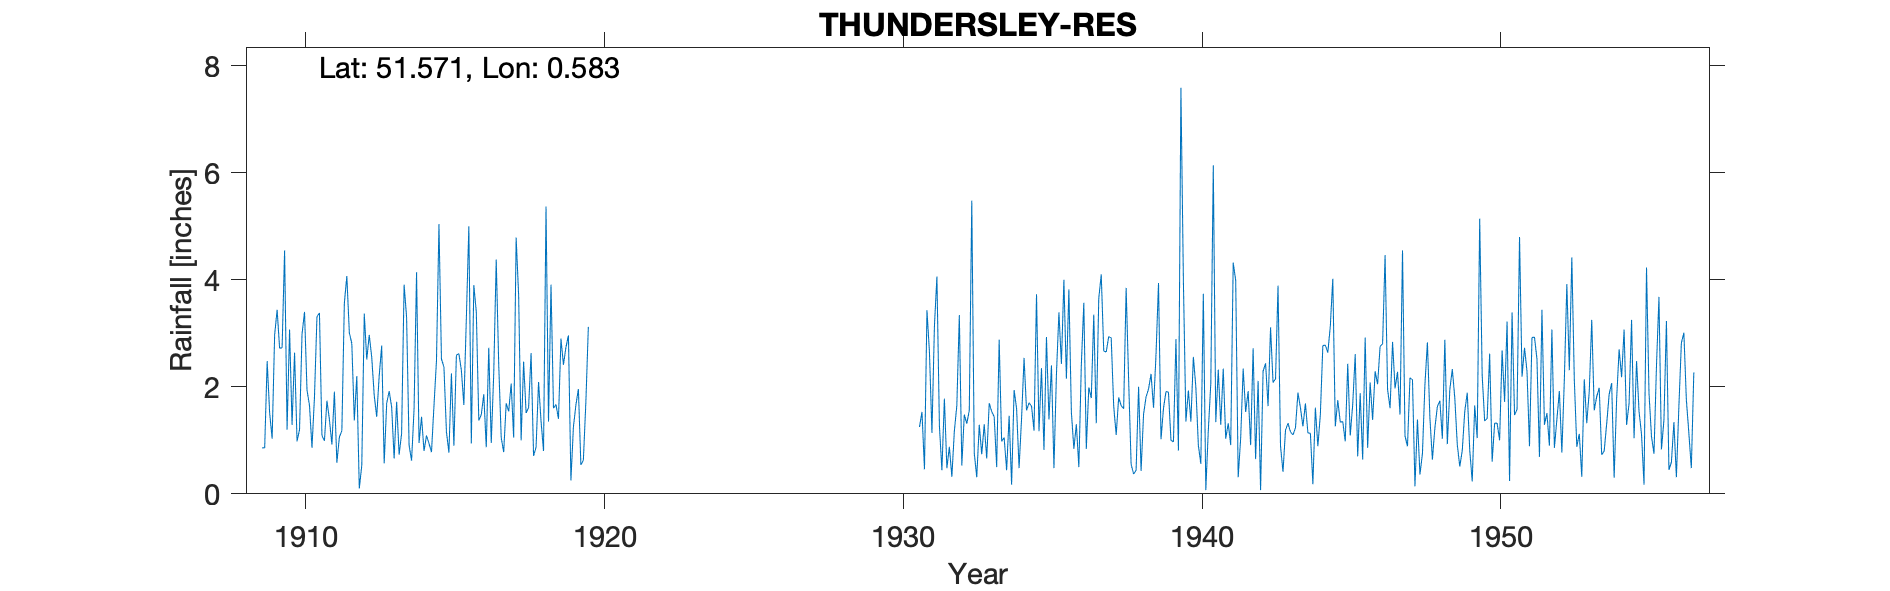

Values plotted in this chart, from the file beside it:
THUNDERSLEY-RES, , , , , , , , , , , , , , , , , , , , , , , 
Grid ref, TQ791890, Long, 0.583, Lat, 51.57, Elevation, 277, ft, , , , , , , , , , , , , , , 
Station no, 1276, , , , , , , , , , , , , , , , , , , , , , 
, 1900, 1901, 1902, 1903, 1904, 1905, 1906, 1907, 1908, 1909, 1910, 1911, 1912, 1913, 1914, 1915, 1916, 1917, 1918, 1919, 1920, 1921, 1922
January, , , , , , , , , , 0.86, 1.29, 1.09, 2.81, 2.77, 0.62, 2.52, 0.94, 1.05, 2.63, 2.9, , , 
February, , , , , , , , , , 0.86, 2.64, 0.99, 1.37, 0.57, 1.58, 2.37, 3.9, 0.78, 0.71, 2.41, , , 
March, , , , , , , , , , 2.48, 0.98, 1.74, 2.2, 1.69, 4.14, 1.16, 3.4, 1.69, 0.87, 2.74, , , 
April, , , , , , , , , , 1.51, 1.2, 1.39, 0.1, 1.92, 0.95, 0.77, 1.37, 1.54, 2.09, 2.96, , , 
May, , , , , , , , , , 1.03, 2.98, 0.92, 0.53, 1.62, 1.44, 2.25, 1.48, 2.06, 1.36, 0.25, , , 
June, , , , , , , , , , 2.97, 3.4, 1.91, 3.37, 0.66, 0.8, 0.9, 1.86, 1.05, 0.8, 1.25, , , 
July, , , , , , , , , , 3.44, 1.94, 0.58, 2.51, 1.72, 1.09, 2.59, 0.87, 4.79, 5.37, 1.66, , , 
August, , , , , , , , , , 2.72, 1.65, 1.06, 2.97, 0.73, 0.94, 2.62, 2.73, 3.71, 1.35, 1.96, , , 
September, , , , , , , , , , 2.73, 0.86, 1.18, 2.55, 1.13, 0.78, 2.31, 0.95, 1, 3.91, 0.54, , , 
October, , , , , , , , , , 4.55, 1.81, 3.56, 1.84, 3.91, 1.65, 1.66, 2.25, 2.47, 1.6, 0.63, , , 
November, , , , , , , , , , 1.2, 3.31, 4.07, 1.44, 3.3, 2.49, 3.28, 4.38, 1.51, 1.67, 1.71, , , 
December, , , , , , , , , , 3.07, 3.38, 3.01, 2.21, 0.91, 5.04, 5, 2.42, 1.61, 1.4, 3.12, , , 
Total, , , , , , , , , , 27.42, 25.44, 21.5, 23.9, 20.93, 21.52, 27.43, 26.55, 23.26, 23.76, 22.13, , , 
Note that 1920s TYR is missing from seri…, , , , , , , , , , , , , , , , , , , , , , , 
